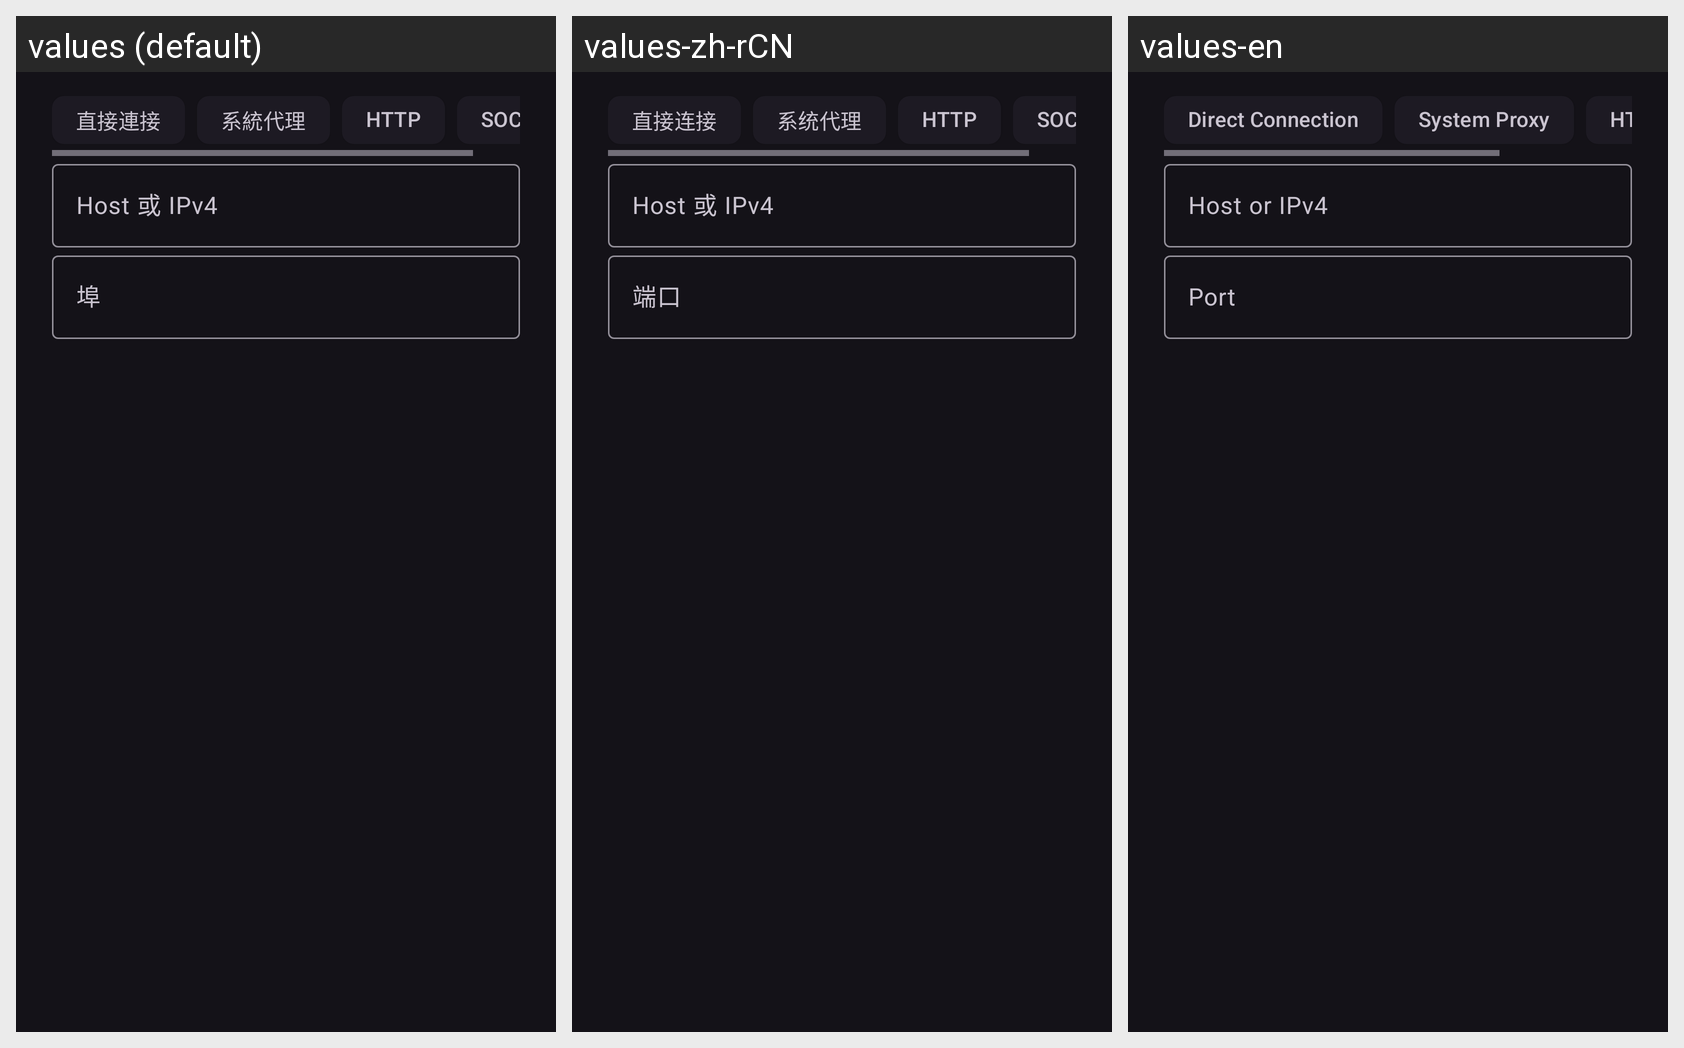

Locale-by-locale string values for the Android screen shown in this grid:
Android screen res/layout/dialog_proxy.xml rendered under 3 locales, left to right: values (default), values-zh-rCN, values-en. Device: Nexus 5 (rendered at 1080×1920; each locale shown at half size, 540×960, under a caption strip naming it); theme Theme.Hanime1.
Strings drawn on this screen, with the default value and each locale's value (text and hints the layout hard-codes, and strings that could not be matched under every locale, appear in the picture but are not listed):

direct
  values: 直接連接
  values-zh-rCN: 直接连接
  values-en: Direct Connection

system_proxy
  values: 系統代理
  values-zh-rCN: 系统代理
  values-en: System Proxy

http
  values: HTTP
  values-zh-rCN: HTTP  [not translated; the default value is used]
  values-en: HTTP  [not translated; the default value is used]

host_or_ipv4
  values: Host 或 IPv4
  values-zh-rCN: Host 或 IPv4
  values-en: Host or IPv4

port
  values: 埠
  values-zh-rCN: 端口
  values-en: Port
